Dataset: classification.v3i.folder (GitHub, prxking/stolen-vehicle-recovery). Classes: Alto 800, Ford EcoSport, Honda Amaze, Mahindra Bolero, Mahindra Thar, Maruti 800, Suzuki Baleno, Tata Tiago, Tata Punch, Toyota Fortuner, Toyota Innova, auto rickshaw, Hyundai Creta, Hyundai i20, Suzuki Ignis, Swift Dzire, Volkswagen, Wagon R.

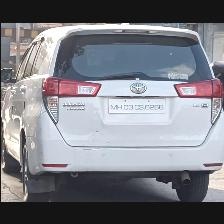
Label: Toyota Innova

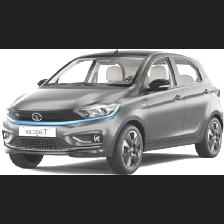
Label: Tata Tiago

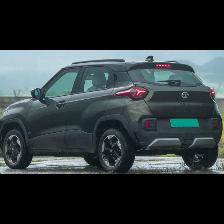
Label: Tata Punch

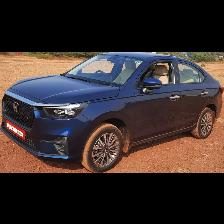
Label: Honda Amaze

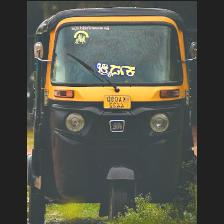
Label: auto rickshaw

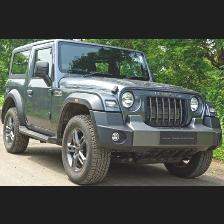
Label: Mahindra Thar
